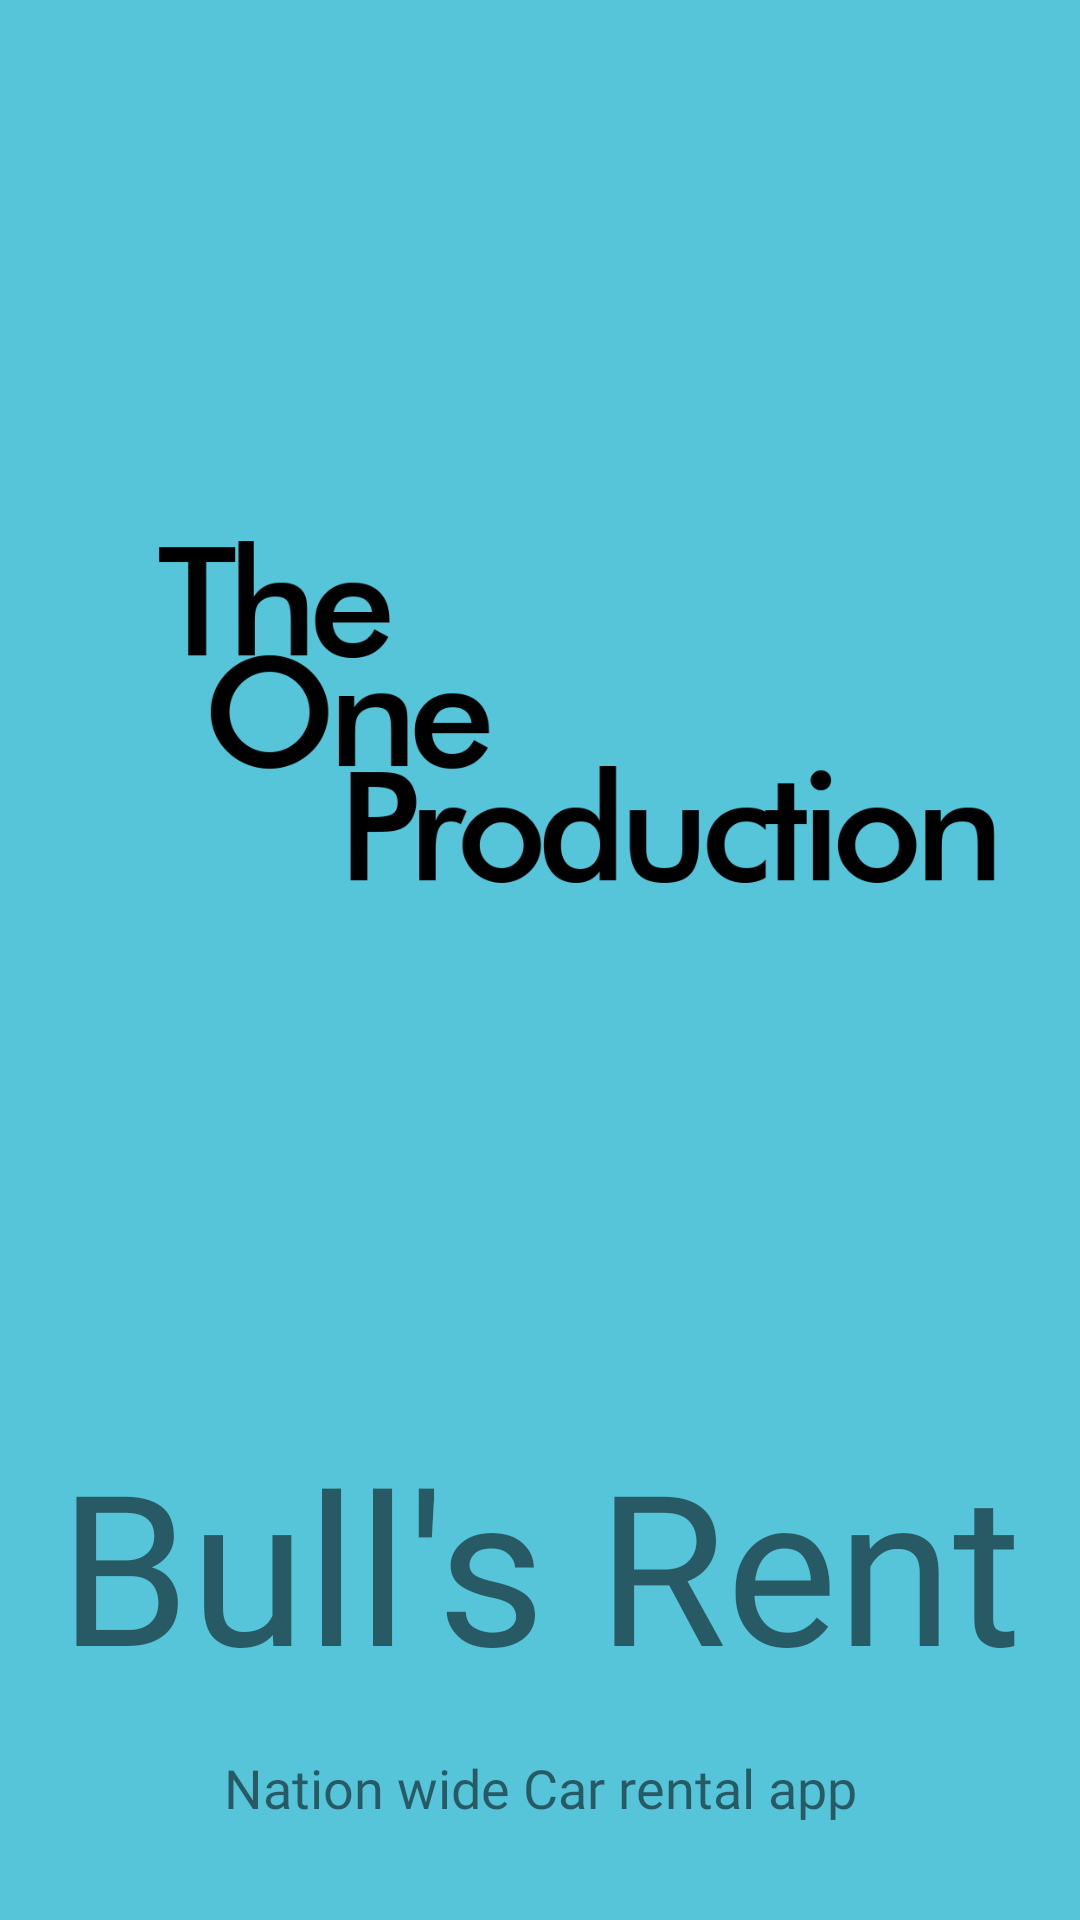

Reconstruct the res/layout file that produces this screen, plus the resources it refers to.
<!-- AndroidManifest.xml: application theme Theme.TheOneProduction -->
<!-- res/layout/activity_splash_screen.xml -->
<?xml version="1.0" encoding="utf-8"?>
<androidx.constraintlayout.widget.ConstraintLayout xmlns:android="http://schemas.android.com/apk/res/android"
    xmlns:app="http://schemas.android.com/apk/res-auto"
    xmlns:tools="http://schemas.android.com/tools"
    android:id="@+id/layout"
    android:layout_width="match_parent"
    android:layout_height="match_parent"
    android:background="@color/btnSignIn">

    <ImageView
        android:id="@+id/imageView"
        android:layout_width="0dp"
        android:layout_height="0dp"
        android:layout_marginStart="10dp"
        android:layout_marginTop="32dp"
        android:layout_marginEnd="10dp"
        android:layout_marginBottom="32dp"
        android:src="@drawable/top"
        android:transitionName="logo_image"
        app:layout_constraintBottom_toTopOf="@+id/textView"
        app:layout_constraintEnd_toEndOf="parent"
        app:layout_constraintHorizontal_bias="0.0"
        app:layout_constraintStart_toStartOf="parent"
        app:layout_constraintTop_toTopOf="parent" />

    <TextView
        android:id="@+id/textView"
        android:layout_width="0dp"
        android:layout_height="wrap_content"
        android:layout_marginBottom="16dp"
        android:fontFamily="@font/bungee"
        android:text="Bull's Rent"
        android:textAlignment="center"
        android:textSize="70sp"
        android:transitionName="logo_text"
        app:layout_constraintBottom_toTopOf="@+id/textView2"
        app:layout_constraintEnd_toEndOf="parent"
        app:layout_constraintHorizontal_bias="0.0"
        app:layout_constraintStart_toStartOf="parent"
        app:layout_constraintTop_toBottomOf="@+id/imageView" />

    <TextView
        android:id="@+id/textView2"
        android:layout_width="wrap_content"
        android:layout_height="wrap_content"
        android:layout_marginBottom="32dp"
        android:fontFamily="@font/antic"
        android:text="Nation wide Car rental app"
        android:textAlignment="center"
        android:textSize="18sp"
        app:layout_constraintBottom_toBottomOf="parent"
        app:layout_constraintEnd_toEndOf="parent"
        app:layout_constraintStart_toStartOf="parent"
        app:layout_constraintTop_toBottomOf="@+id/textView" />
</androidx.constraintlayout.widget.ConstraintLayout>
<!-- resources referenced by this layout -->
<resources>
  <color name="btnSignIn">#56c5d9</color>
  <!-- drawable top: png bitmap (drawable, 23298 bytes) -->
  <style name="Theme.TheOneProduction" parent="Theme.MaterialComponents.DayNight.NoActionBar">
          
          <item name="colorPrimary">@color/purple_500</item>
          <item name="colorPrimaryVariant">#caf0f8</item>
          <item name="colorOnPrimary">@color/white</item>
          
          <item name="colorSecondary">@color/teal_200</item>
          <item name="colorSecondaryVariant">@color/teal_700</item>
          <item name="colorOnSecondary">@color/black</item>
          
          <item name="android:statusBarColor" tools:targetApi="l">?attr/colorPrimaryVariant</item>
          
      </style>
  <color name="purple_500">#FF6200EE</color>
  <color name="white">#FFFFFFFF</color>
  <color name="teal_200">#FF03DAC5</color>
  <color name="teal_700">#FF018786</color>
  <color name="black">#FF000000</color>
</resources>
